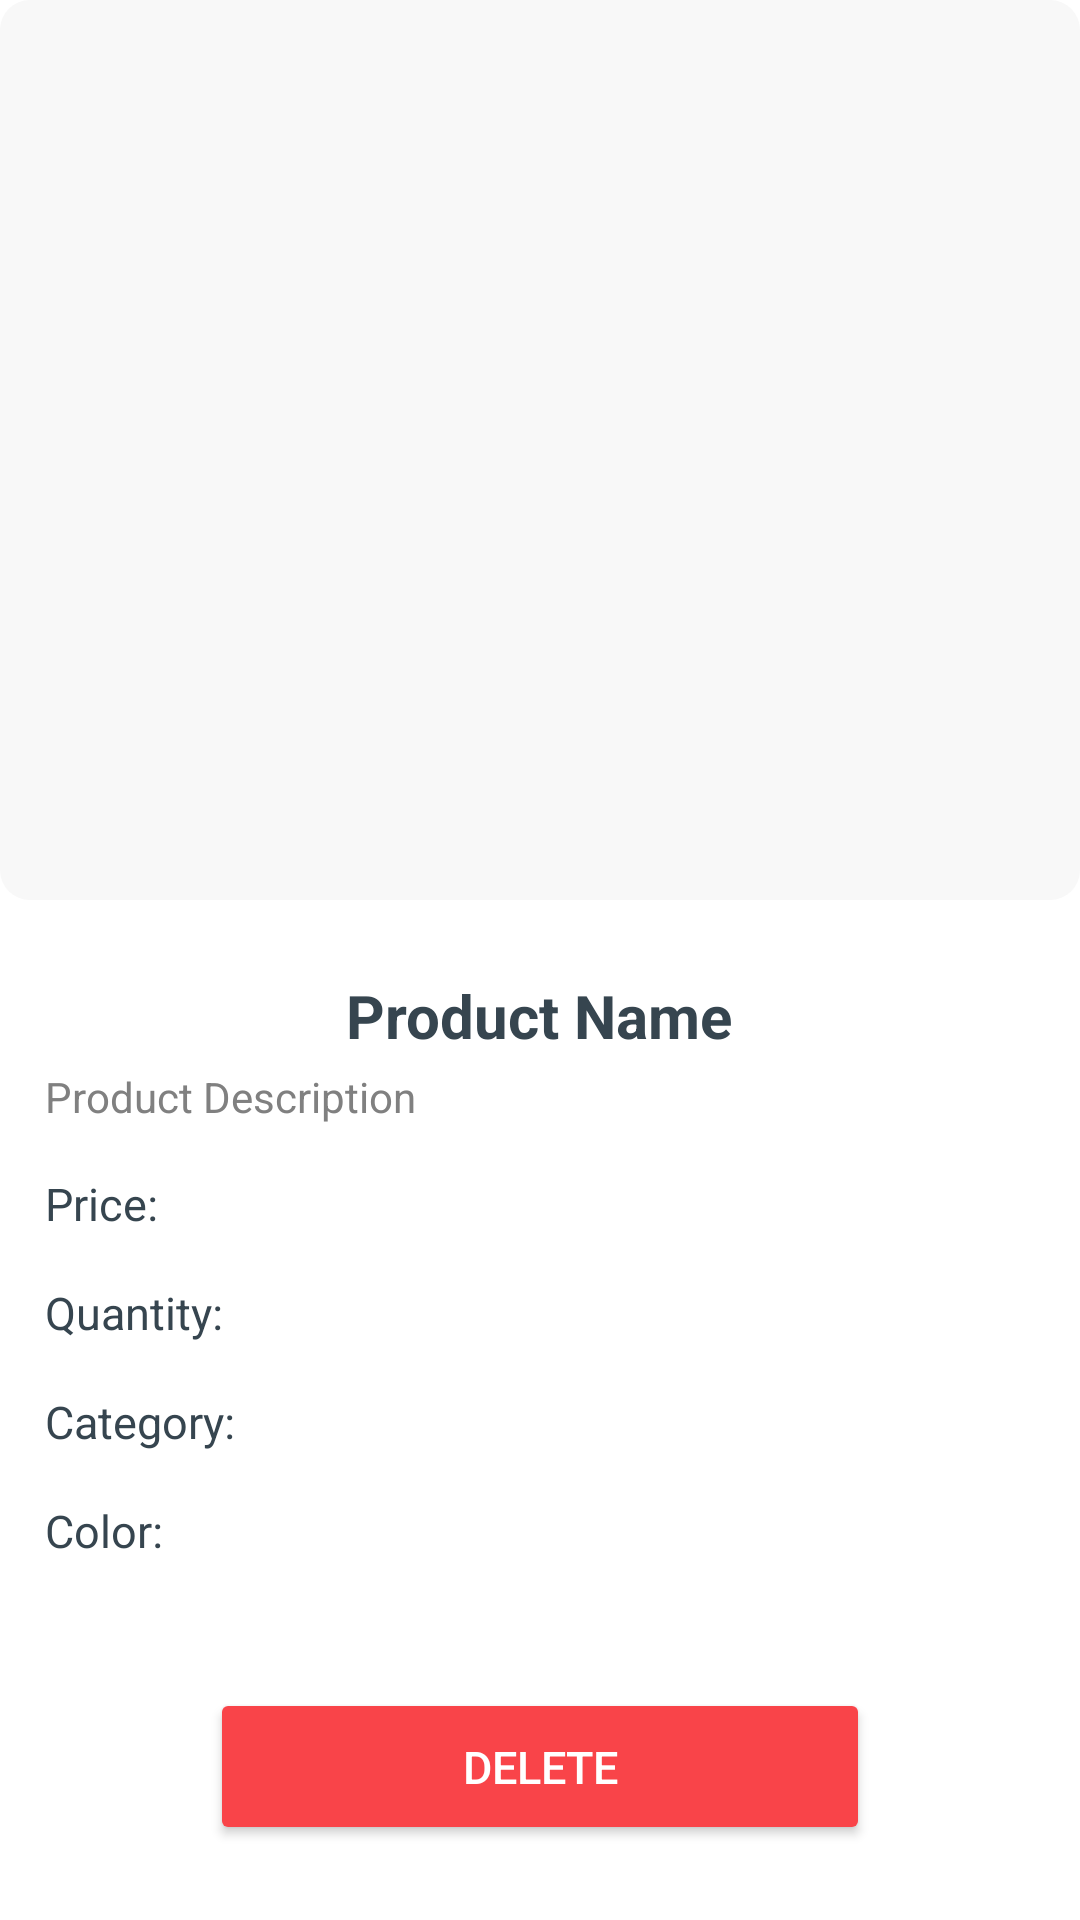

This screen was rendered from an Android layout file. Write that file and the resources it references.
<!-- AndroidManifest.xml: application theme Theme.KidsMart -->
<!-- res/layout/activity_delete_product.xml -->
<?xml version="1.0" encoding="utf-8"?>
<RelativeLayout xmlns:android="http://schemas.android.com/apk/res/android"
    android:layout_width="match_parent"
    android:layout_height="match_parent"
    android:background="@color/white"
    android:fitsSystemWindows="true"
    xmlns:tools="http://schemas.android.com/tools"
    tools:context=".DeleteProductActivity">

    <ScrollView
        android:layout_width="match_parent"
        android:layout_height="match_parent"
        android:layout_above="@+id/btnDelete"
        android:fitsSystemWindows="true"
        tools:context=".DeleteProductActivity">

        <RelativeLayout
            android:layout_width="match_parent"
            android:layout_height="wrap_content"
            android:orientation="vertical">

            <ImageView
                android:id="@+id/productImage"
                android:layout_width="match_parent"
                android:layout_height="300dp"
                android:layout_marginBottom="15dp"
                android:scaleType="fitCenter"
                android:background="@drawable/grey_background"/>

            <TextView
                android:id="@+id/productName"
                android:layout_width="wrap_content"
                android:layout_height="wrap_content"
                android:textSize="20sp"
                android:textStyle="bold"
                android:text="Product Name"
                android:textColor="@color/charcoal"
                android:layout_below="@+id/productImage"
                android:layout_marginTop="10dp"
                android:layout_marginBottom="4dp"
                android:layout_marginStart="15dp"
                android:layout_marginEnd="15dp"
                android:layout_centerHorizontal="true"/>

            <TextView
                android:id="@+id/productDescription"
                android:layout_width="wrap_content"
                android:layout_height="wrap_content"
                android:layout_marginBottom="8dp"
                android:text="Product Description"
                android:textColor="#808080"
                android:textSize="14sp"
                android:layout_marginStart="15dp"
                android:layout_marginEnd="15dp"
                android:layout_below="@+id/productName"/>

            <TextView
                android:id="@+id/productPrice"
                android:layout_width="wrap_content"
                android:layout_height="wrap_content"
                android:textSize="15sp"
                android:text="Price:"
                android:textColor="@color/charcoal"
                android:layout_marginTop="8dp"
                android:layout_marginBottom="8dp"
                android:layout_marginStart="15dp"
                android:layout_marginEnd="15dp"
                android:layout_below="@+id/productDescription"/>

            <TextView
                android:id="@+id/productQuantity"
                android:layout_width="wrap_content"
                android:layout_height="wrap_content"
                android:textSize="15sp"
                android:text="Quantity:"
                android:textColor="@color/charcoal"
                android:layout_marginTop="8dp"
                android:layout_marginBottom="8dp"
                android:layout_marginStart="15dp"
                android:layout_marginEnd="15dp"
                android:layout_below="@+id/productPrice"/>

            <TextView
                android:id="@+id/productCategory"
                android:layout_width="wrap_content"
                android:layout_height="wrap_content"
                android:textSize="15sp"
                android:text="Category:"
                android:textColor="@color/charcoal"
                android:layout_marginTop="8dp"
                android:layout_marginBottom="8dp"
                android:layout_marginStart="15dp"
                android:layout_marginEnd="15dp"
                android:layout_below="@+id/productQuantity"/>

            <TextView
                android:id="@+id/productColor"
                android:layout_width="wrap_content"
                android:layout_height="wrap_content"
                android:textSize="15sp"
                android:text="Color:"
                android:textColor="@color/charcoal"
                android:layout_marginTop="8dp"
                android:layout_marginBottom="8dp"
                android:layout_marginStart="15dp"
                android:layout_marginEnd="15dp"
                android:layout_below="@+id/productCategory"/>

        </RelativeLayout>
    </ScrollView>

    <Button
        android:id="@+id/btnDelete"
        android:layout_width="match_parent"
        android:layout_height="wrap_content"
        android:layout_alignParentBottom="true"
        android:layout_centerHorizontal="true"
        android:layout_marginBottom="25dp"
        android:layout_marginStart="70dp"
        android:layout_marginEnd="70dp"
        android:textSize="15sp"
        android:padding="16dp"
        android:text="Delete"
        android:textColor="@color/white"
        android:backgroundTint="#f94449"/>

</RelativeLayout>
<!-- resources referenced by this layout -->
<resources>
  <color name="charcoal">#36454F</color>
  <color name="white">#FFFFFFFF</color>
  <!-- drawable grey_background (drawable) -->
  <?xml version="1.0" encoding="utf-8"?>
  <selector xmlns:android="http://schemas.android.com/apk/res/android">
  <item>
      <shape
          android:shape="rectangle">
          <corners android:radius="10dp"/>
          <solid android:color="#f8f8f8"/>
      </shape>
  </item>
  </selector>
  <style name="Theme.KidsMart" parent="Base.Theme.KidsMart" />
  <style name="Base.Theme.KidsMart" parent="Theme.Material3.DayNight.NoActionBar">
          
          
      </style>
</resources>
